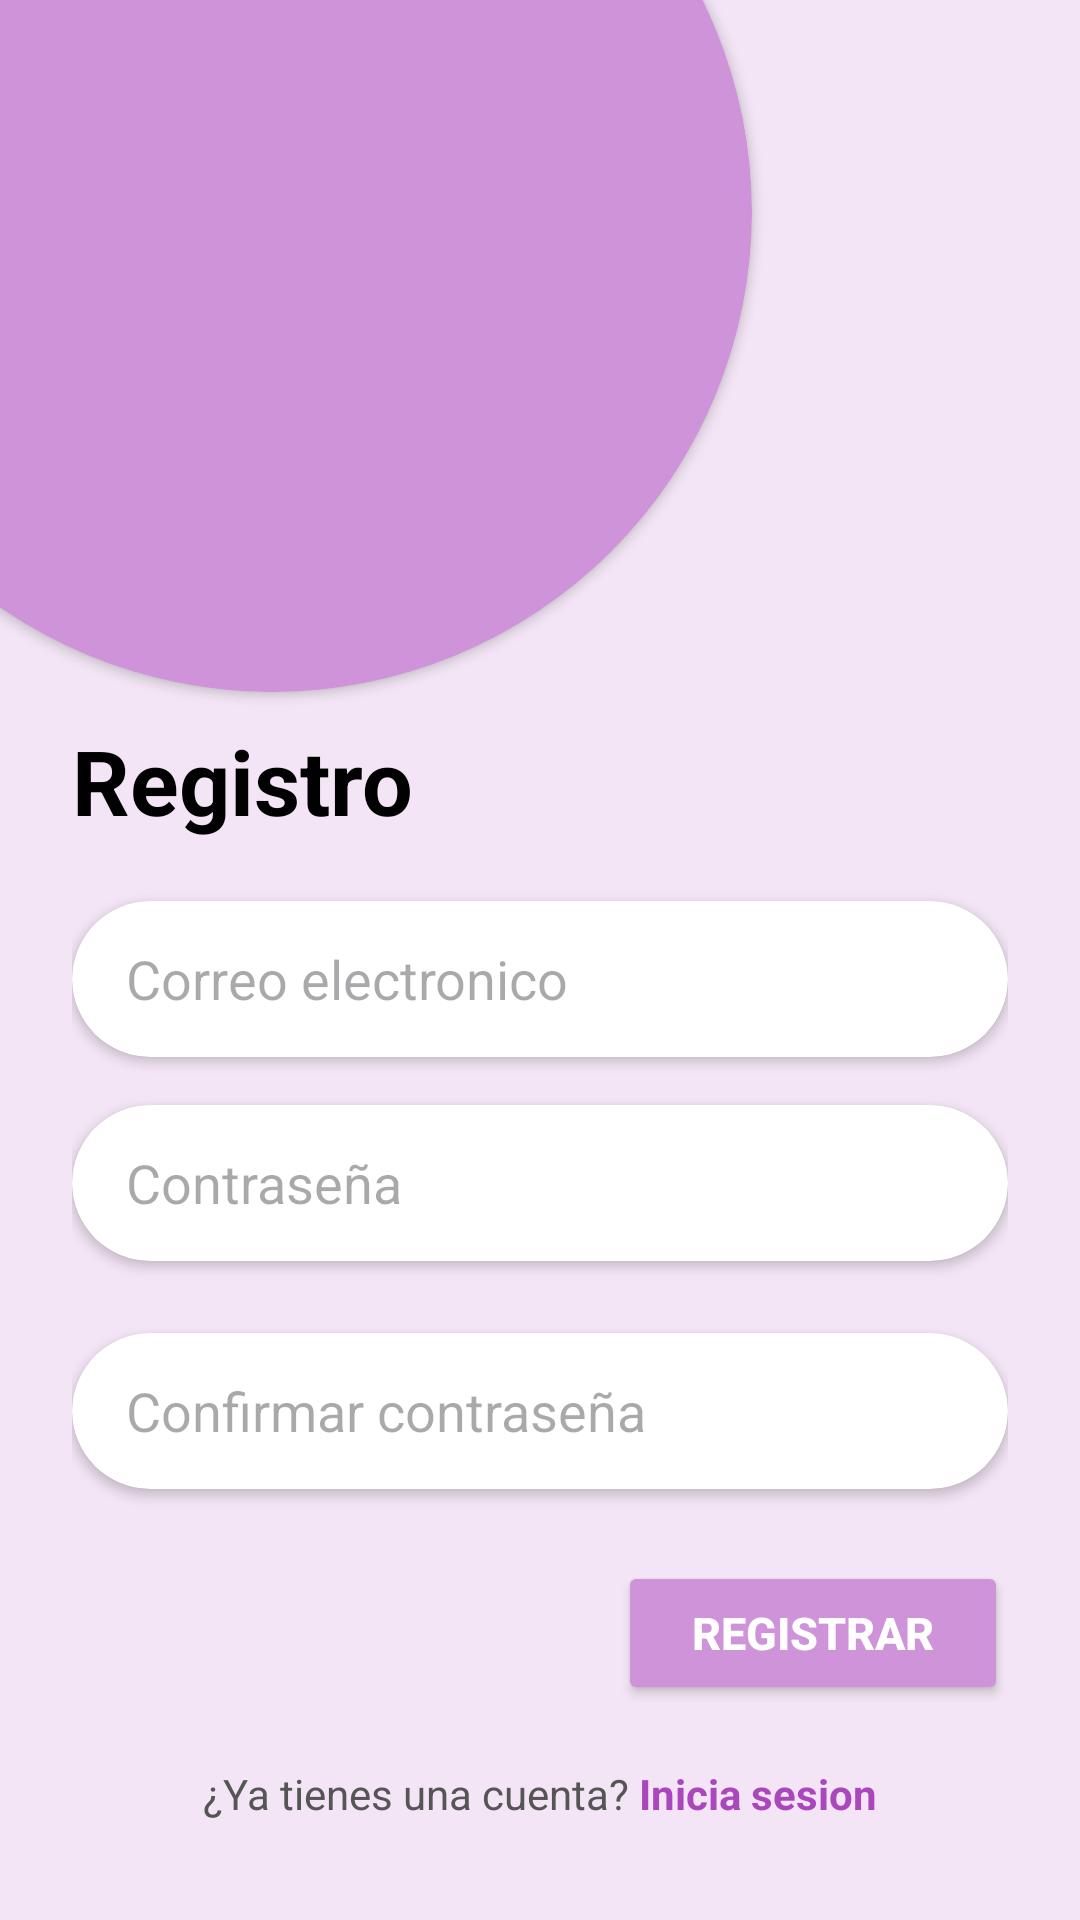

The Android layout XML behind this screen, and the referenced resources:
<!-- AndroidManifest.xml: application theme Theme.ProyectoU3 -->
<!-- res/layout/activity_registrar.xml -->
<?xml version="1.0" encoding="utf-8"?>
<androidx.constraintlayout.widget.ConstraintLayout xmlns:android="http://schemas.android.com/apk/res/android"
    xmlns:app="http://schemas.android.com/apk/res-auto"
    xmlns:tools="http://schemas.android.com/tools"
    android:id="@+id/main"
    android:layout_width="match_parent"
    android:layout_height="match_parent"
    android:background="#F3E5F5"
    tools:context=".RegistrarActivity">

    <androidx.cardview.widget.CardView
        android:id="@+id/cvCirculo"
        android:layout_width="320dp"
        android:layout_height="320dp"
        android:layout_marginStart="-70dp"
        android:layout_marginTop="-90dp"
        app:cardBackgroundColor="#CE93D8"
        app:cardCornerRadius="160dp"
        app:layout_constraintStart_toStartOf="parent"
        app:layout_constraintTop_toTopOf="parent" />

    <LinearLayout
        android:id="@+id/llFormulario"
        android:layout_width="0dp"
        android:layout_height="wrap_content"
        android:layout_marginStart="24dp"
        android:layout_marginTop="240dp"
        android:layout_marginEnd="24dp"
        android:orientation="vertical"
        app:layout_constraintEnd_toEndOf="parent"
        app:layout_constraintStart_toStartOf="parent"
        app:layout_constraintTop_toTopOf="parent">

        <TextView
            android:id="@+id/tvRegistro"
            android:layout_width="wrap_content"
            android:layout_height="wrap_content"
            android:text="Registro"
            android:textColor="@color/black"
            android:textSize="30sp"
            android:textStyle="bold" />

        <androidx.cardview.widget.CardView
            android:layout_marginTop="20dp"
            android:layout_width="match_parent"
            android:layout_height="52dp"
            android:layout_marginBottom="16dp"
            app:cardBackgroundColor="@color/white"
            app:cardCornerRadius="26dp">

            <EditText
                android:id="@+id/etCorreo"
                android:layout_width="match_parent"
                android:layout_height="match_parent"
                android:background="@android:color/transparent"
                android:hint="Correo electronico"
                android:paddingStart="18dp"
                android:paddingEnd="18dp" />
        </androidx.cardview.widget.CardView>

        <androidx.cardview.widget.CardView
            android:layout_width="match_parent"
            android:layout_height="52dp"
            android:layout_marginBottom="24dp"
            app:cardBackgroundColor="@color/white"
            app:cardCornerRadius="26dp">

            <EditText
                android:id="@+id/etContra"
                android:layout_width="match_parent"
                android:layout_height="match_parent"
                android:background="@android:color/transparent"
                android:hint="Contraseña"
                android:inputType="textPassword"
                android:paddingStart="18dp"
                android:paddingEnd="18dp" />
        </androidx.cardview.widget.CardView>

        <androidx.cardview.widget.CardView
            android:layout_width="match_parent"
            android:layout_height="52dp"
            android:layout_marginBottom="24dp"
            app:cardBackgroundColor="@color/white"
            app:cardCornerRadius="26dp">

            <EditText
                android:id="@+id/etConfirmarContra"
                android:layout_width="match_parent"
                android:layout_height="match_parent"
                android:background="@android:color/transparent"
                android:hint="Confirmar contraseña"
                android:inputType="textPassword"
                android:paddingStart="18dp"
                android:paddingEnd="18dp" />
        </androidx.cardview.widget.CardView>

        <Button
            android:id="@+id/btnRegistrar"
            android:layout_width="130dp"
            android:layout_height="48dp"
            android:layout_gravity="end"
            android:backgroundTint="#CE93D8"
            android:text="Registrar"
            android:textColor="@color/white"
            android:textSize="15sp"
            android:textStyle="bold" />

        <LinearLayout
            android:layout_width="wrap_content"
            android:layout_height="wrap_content"
            android:layout_gravity="center_horizontal"
            android:layout_marginTop="20dp"
            android:orientation="horizontal">

            <TextView
                android:id="@+id/tvYaCuenta"
                android:layout_width="wrap_content"
                android:layout_height="wrap_content"
                android:text="¿Ya tienes una cuenta? "
                android:textColor="#555555"
                android:textSize="14sp" />

            <TextView
                android:id="@+id/tvIniciaSesion"
                android:layout_width="wrap_content"
                android:layout_height="wrap_content"
                android:text="Inicia sesion"
                android:textColor="#AB47BC"
                android:textSize="14sp"
                android:textStyle="bold" />
        </LinearLayout>

    </LinearLayout>


</androidx.constraintlayout.widget.ConstraintLayout>
<!-- resources referenced by this layout -->
<resources>
  <style name="Theme.ProyectoU3" parent="Base.Theme.ProyectoU3" />
  <style name="Base.Theme.ProyectoU3" parent="Theme.Material3.DayNight.NoActionBar">
          
          
      </style>
  <!-- not gathered from this repository: default colours our renderer supplied (Android Studio template values) -->
  <color name="black">#FF000000</color>
  <color name="white">#FFFFFFFF</color>
</resources>
